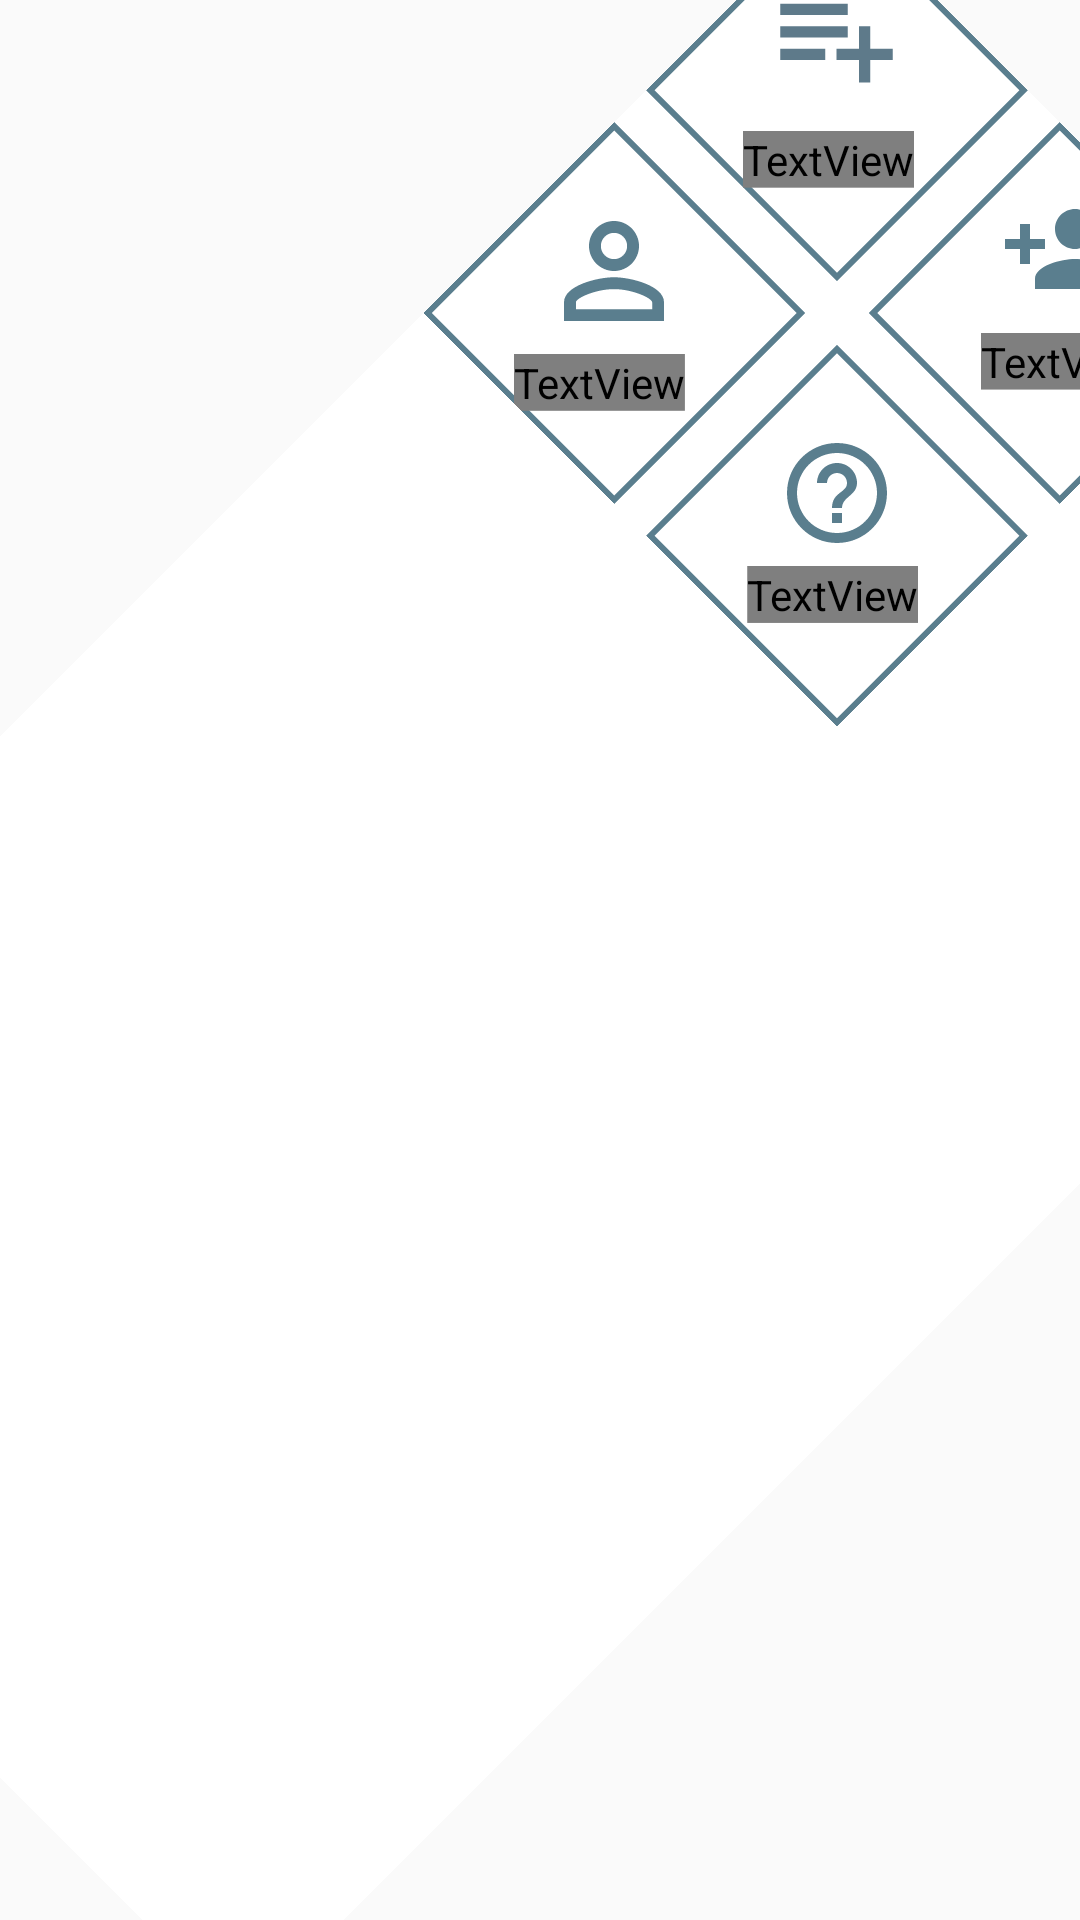

The Android layout XML behind this screen, and the referenced resources:
<!-- AndroidManifest.xml: application theme AppTheme -->
<!-- res/layout/fragment_home.xml -->
<?xml version="1.0" encoding="utf-8"?>
<LinearLayout xmlns:android="http://schemas.android.com/apk/res/android"
    android:layout_width="wrap_content"
    xmlns:app="http://schemas.android.com/apk/res-auto"
    android:rotation="45"
    android:layout_gravity="center"
    android:layout_height="wrap_content"
    android:background="#fff"
    android:orientation="vertical"
    android:visibility="visible">

    <LinearLayout
        android:id="@+id/frag1"
        android:layout_width="wrap_content"
        android:layout_height="wrap_content">
        <LinearLayout
            android:id="@+id/Lone"
            android:orientation="vertical"
            android:background="@drawable/homebg"
            android:layout_width="90dp"
            android:layout_height="90dp">
            <Button
                android:layout_marginStart="10dp"
                android:layout_marginTop="10dp"
                android:rotation="-45"
                android:id="@+id/Bone"
                android:layout_width="45dp"
                android:layout_height = "45dp"
                android:background="@drawable/ic_playlist_add_black_24dp"
                android:clickable="true"
                android:visibility="visible"/>
            <LinearLayout
                android:rotation="-45"
                android:layout_marginStart="13dp"
                android:layout_marginTop="-5dp"
                android:layout_gravity="center"
                android:layout_width="wrap_content"
                android:layout_height="wrap_content">

                <TextView
                    android:fontFamily="@font/helvetica"
                    android:id="@+id/Tone"
                    android:textColor="@color/quantum_black_100"
                    android:textSize="11sp"
                    android:layout_marginTop="4dp"
                    android:layout_width="wrap_content"
                    android:text="Manage Projects"
                    android:layout_height="wrap_content"/>
            </LinearLayout>

        </LinearLayout>

        <Space
            android:layout_width="15dp"
            android:layout_height="wrap_content">
        </Space>
        <LinearLayout
            android:id="@+id/Ltwo"
            android:orientation="vertical"
            android:background="@drawable/homebg"
            android:layout_width="90dp"
            android:layout_height="90dp">
            <Button

                android:layout_marginStart="10dp"
                android:layout_marginTop="10dp"
                android:rotation="-45"
                android:id="@+id/Btwo"
                android:layout_width="40dp"
                android:layout_height = "40dp"
                android:background="@drawable/ic_person_add_black_24dp"
                android:clickable="true"
                android:visibility="visible" />

            <LinearLayout
                android:rotation="-45"
                android:layout_marginStart="13dp"
                android:layout_marginTop="-5dp"
                android:layout_gravity="center"
                android:layout_width="wrap_content"
                android:layout_height="wrap_content">

                <TextView
                    android:fontFamily="@font/helvetica"
                    android:id="@+id/Ttwo"
                    android:textColor="@color/quantum_black_100"
                    android:textSize="11sp"
                    android:layout_width="wrap_content"
                    android:text="Add Users"
                    android:layout_height="wrap_content"/>
            </LinearLayout>

        </LinearLayout>

    </LinearLayout>
    <LinearLayout
        android:id="@+id/frag2"
        android:layout_width="wrap_content"
        android:layout_height="wrap_content">
        <LinearLayout
            android:id="@+id/Lthree"
            android:orientation="vertical"
            android:layout_marginTop="15dp"
            android:background="@drawable/homebg"
            android:layout_width="90dp"
            android:layout_height="90dp">
            <Button

                android:layout_marginStart="10dp"
                android:layout_marginTop="10dp"
                android:rotation="-45"
                android:background="@drawable/ic_person_outline_black_24dp"
                android:id="@+id/Bthree"
                android:layout_width="50dp"
                android:layout_height = "50dp"
                android:clickable="true"
                android:visibility="visible" />
            <LinearLayout
                android:rotation="-45"
                android:layout_marginStart="13dp"
                android:layout_marginTop="-5dp"
                android:layout_gravity="center"
                android:layout_width="wrap_content"
                android:layout_height="wrap_content">

                <TextView
                    android:fontFamily="@font/helvetica"
                    android:id="@+id/Tthree"
                    android:textColor="@color/quantum_black_100"
                    android:textSize="11sp"
                    android:layout_width="wrap_content"
                    android:text="All Users"
                    android:layout_height="wrap_content"/>
            </LinearLayout>
        </LinearLayout>

        <Space
            android:layout_width="15dp"
            android:layout_height="wrap_content">
        </Space>

        <LinearLayout
            android:id="@+id/Lhelp"
            android:orientation="vertical"
            android:layout_marginTop="15dp"
            android:background="@drawable/homebg"
            android:layout_width="90dp"
            android:layout_height="90dp">
            <Button
                android:layout_marginStart="15dp"
                android:layout_marginTop="15dp"
                android:rotation="-45"
                android:id="@+id/Bhelp"
                android:layout_width="40dp"
                android:layout_height="40dp"
                android:background="@drawable/ic_help_outline_black_24dp"
                android:clickable="true"
                android:visibility="visible" />
            <LinearLayout
                android:rotation="-45"
                android:layout_marginStart="13dp"
                android:layout_marginTop="-5dp"
                android:layout_gravity="center"
                android:layout_width="wrap_content"
                android:layout_height="wrap_content">

                <TextView
                    android:fontFamily="@font/helvetica"
                    android:id="@+id/Thelp"
                    android:textColor="@color/quantum_black_100"
                    android:textSize="11sp"
                    android:layout_width="wrap_content"
                    android:text="Help"
                    android:layout_height="wrap_content"/>
            </LinearLayout>
        </LinearLayout>
    </LinearLayout>
</LinearLayout>
<!-- resources referenced by this layout -->
<resources>
  <color name="quantum_black_100">#090707</color>
  <!-- drawable homebg (drawable) -->
  <?xml version="1.0" encoding="utf-8"?>
  <shape xmlns:android="http://schemas.android.com/apk/res/android">
      <stroke
          android:width="2dp"
          android:color="#5a7e8e" />
  </shape>
  <!-- drawable ic_help_outline_black_24dp (drawable) -->
  <vector android:height="24dp" android:tint="#5A7E8E"
      android:viewportHeight="24.0" android:viewportWidth="24.0"
      android:width="24dp" xmlns:android="http://schemas.android.com/apk/res/android">
      <path android:fillColor="#FF000000" android:pathData="M11,18h2v-2h-2v2zM12,2C6.48,2 2,6.48 2,12s4.48,10 10,10 10,-4.48 10,-10S17.52,2 12,2zM12,20c-4.41,0 -8,-3.59 -8,-8s3.59,-8 8,-8 8,3.59 8,8 -3.59,8 -8,8zM12,6c-2.21,0 -4,1.79 -4,4h2c0,-1.1 0.9,-2 2,-2s2,0.9 2,2c0,2 -3,1.75 -3,5h2c0,-2.25 3,-2.5 3,-5 0,-2.21 -1.79,-4 -4,-4z"/>
  </vector>
  <!-- drawable ic_person_add_black_24dp (drawable) -->
  <vector android:height="24dp" android:tint="#5A7E8E"
      android:viewportHeight="24.0" android:viewportWidth="24.0"
      android:width="24dp" xmlns:android="http://schemas.android.com/apk/res/android">
      <path android:fillColor="#FF000000" android:pathData="M15,12c2.21,0 4,-1.79 4,-4s-1.79,-4 -4,-4 -4,1.79 -4,4 1.79,4 4,4zM6,10L6,7L4,7v3L1,10v2h3v3h2v-3h3v-2L6,10zM15,14c-2.67,0 -8,1.34 -8,4v2h16v-2c0,-2.66 -5.33,-4 -8,-4z"/>
  </vector>
  <!-- drawable ic_person_outline_black_24dp (drawable) -->
  <vector android:height="24dp" android:tint="#5A7E8E"
      android:viewportHeight="24.0" android:viewportWidth="24.0"
      android:width="24dp" xmlns:android="http://schemas.android.com/apk/res/android">
      <path android:fillColor="#FF000000" android:pathData="M12,5.9c1.16,0 2.1,0.94 2.1,2.1s-0.94,2.1 -2.1,2.1S9.9,9.16 9.9,8s0.94,-2.1 2.1,-2.1m0,9c2.97,0 6.1,1.46 6.1,2.1v1.1L5.9,18.1L5.9,17c0,-0.64 3.13,-2.1 6.1,-2.1M12,4C9.79,4 8,5.79 8,8s1.79,4 4,4 4,-1.79 4,-4 -1.79,-4 -4,-4zM12,13c-2.67,0 -8,1.34 -8,4v3h16v-3c0,-2.66 -5.33,-4 -8,-4z"/>
  </vector>
  <!-- drawable ic_playlist_add_black_24dp (drawable) -->
  <vector android:height="24dp" android:tint="#5E7A8A"
      android:viewportHeight="24.0" android:viewportWidth="24.0"
      android:width="24dp" xmlns:android="http://schemas.android.com/apk/res/android">
      <path android:fillColor="#FF000000" android:pathData="M14,10L2,10v2h12v-2zM14,6L2,6v2h12L14,6zM18,14v-4h-2v4h-4v2h4v4h2v-4h4v-2h-4zM2,16h8v-2L2,14v2z"/>
  </vector>
  <style name="AppTheme" parent="Theme.AppCompat.Light.DarkActionBar">
          
          <item name="colorPrimary">@color/colorPrimary</item>
          <item name="colorPrimaryDark">@color/colorPrimaryDark</item>
          <item name="colorAccent">@color/colorAccent</item>
      </style>
  <color name="colorPrimary">#5a7e8e</color>
  <color name="colorPrimaryDark">#557685</color>
  <color name="colorAccent">#090909</color>
</resources>
